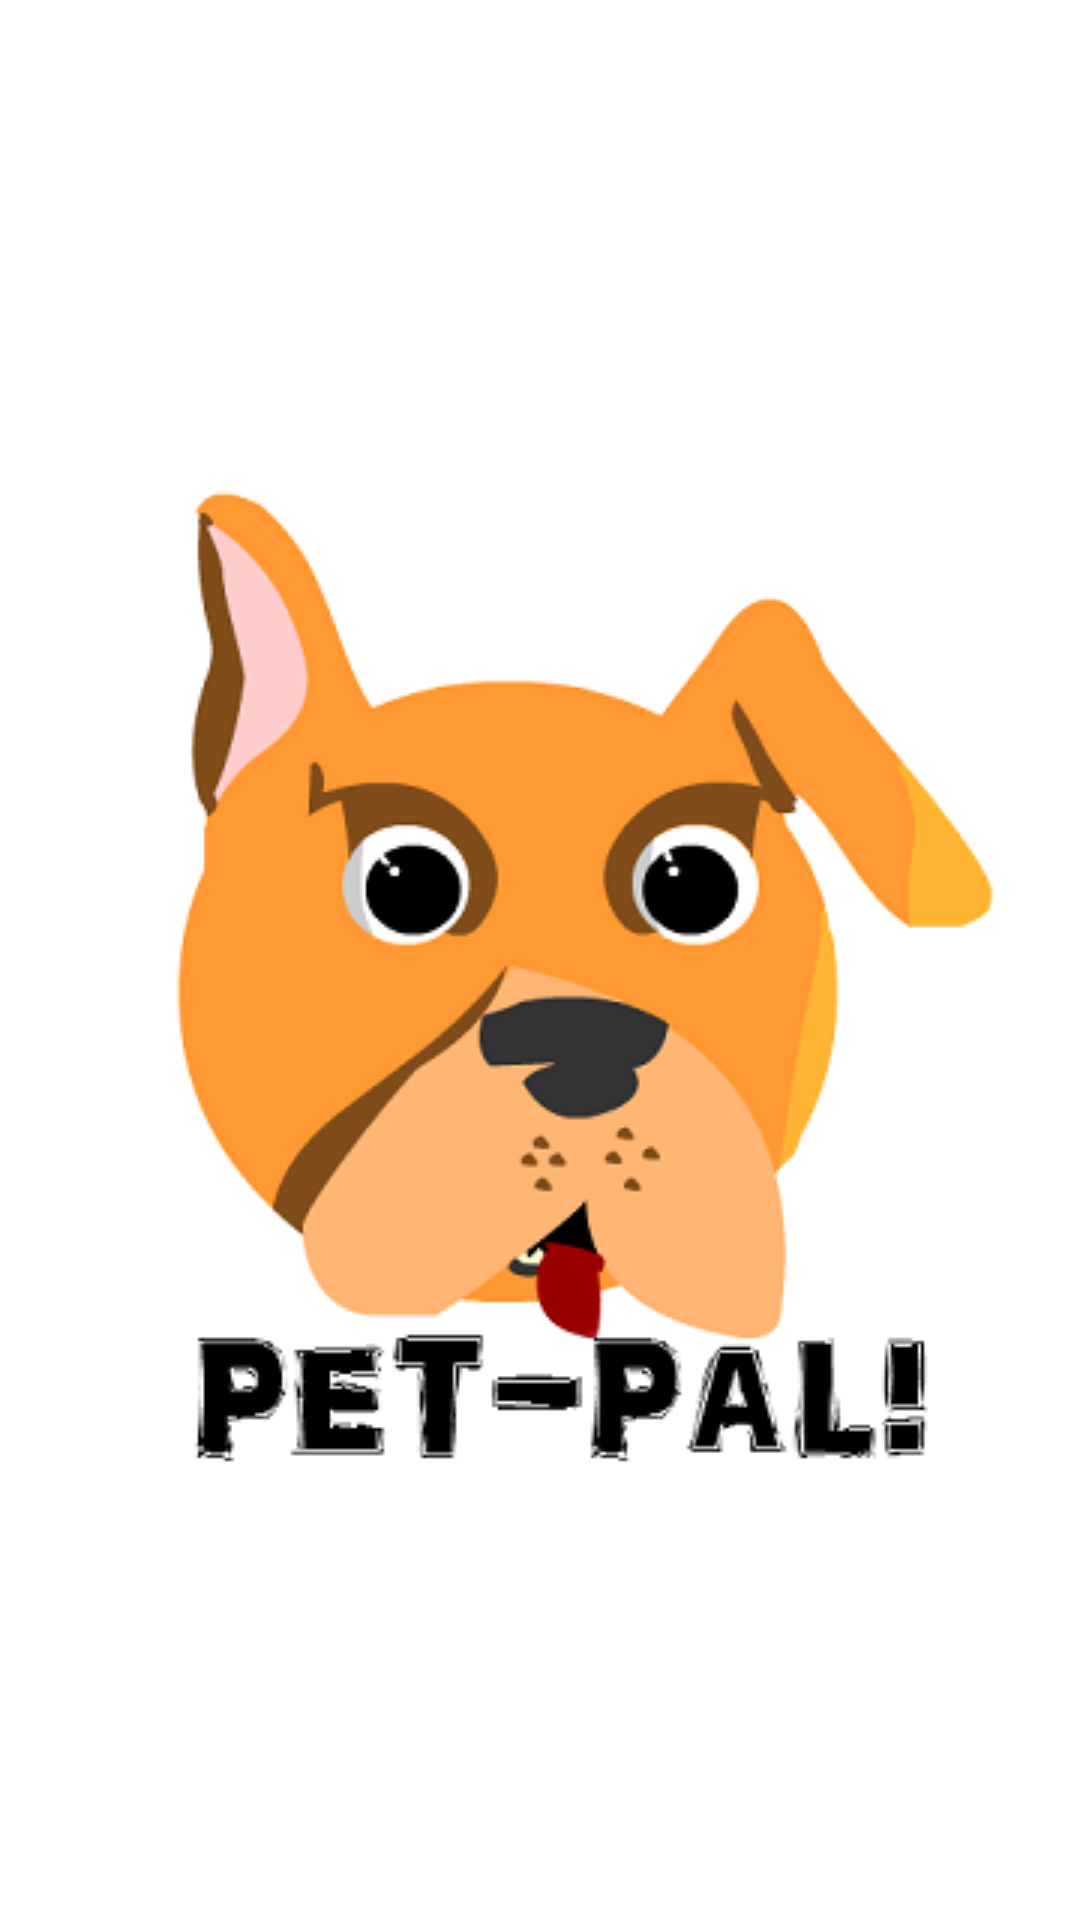

Here is an Android app screen rendered from its layout file. Give the layout XML and the strings, colors and styles it references.
<!-- AndroidManifest.xml: application theme AS_tema_azul -->
<!-- res/layout/activity_bienvenido.xml -->
<?xml version="1.0" encoding="utf-8"?>
<RelativeLayout xmlns:android="http://schemas.android.com/apk/res/android"
    xmlns:tools="http://schemas.android.com/tools"
    android:layout_width="match_parent"
    android:layout_height="match_parent"
    tools:context=".presentacion.vista.Bienvenido" >

    <LinearLayout
        android:orientation="horizontal"
        android:layout_width="fill_parent"
        android:layout_height="fill_parent"
        android:gravity="center_vertical"
        android:id="@+id/cabecera"
        android:background="@color/white"></LinearLayout>

    <FrameLayout
        android:layout_width="match_parent"
        android:layout_height="match_parent">

        <ImageView
            android:layout_width="wrap_content"
            android:layout_height="wrap_content"
            android:contentDescription="@string/app_name"
            android:scaleType="fitXY"
            android:src="@drawable/bienvenido"
            android:layout_gravity="center" />
    </FrameLayout>
</RelativeLayout>
<!-- resources referenced by this layout -->
<resources>
  <!-- drawable bienvenido: png bitmap (drawable, 36627 bytes) -->
  <string name="app_name">Pet Pal</string>
  <style name="AS_tema_azul" parent="android:Theme.NoTitleBar">
          <item name="android:background">#ffffff</item>
          <item name="android:textColor">#1E88E5</item>
          <item name="android:textColorHint">#1E88E5</item>
          <item name="android:editTextColor">#1E88E5</item>
          <item name="android:radioButtonStyle">@style/radioButtonTemaAzul</item>
          <item name="android:buttonStyle">@style/botonTemaAzul</item>
          <item name="android:imageButtonStyle">@style/imagenNavegacionAzul</item>
      </style>
  <style name="radioButtonTemaAzul" parent="@android:style/Widget.CompoundButton.RadioButton">
          <item name="android:textColor">#1E88E5</item>
          <item name="android:checkedButton">@android:integer/config_longAnimTime</item>
      </style>
  <style name="botonTemaAzul" parent="android:style/Widget.Button">
          <item name="android:textColor">#ffffff</item>
          <item name="android:textSize">20dp</item>
          <item name="android:background">#1E88E5</item>
      </style>
  <style name="imagenNavegacionAzul" parent="@android:style/Widget.ImageButton">
          <item name="android:background">#1E88E5</item>
      </style>
  <!-- not gathered from this repository: default colours our renderer supplied (Android Studio template values) -->
  <color name="white">#FFFFFFFF</color>
</resources>
